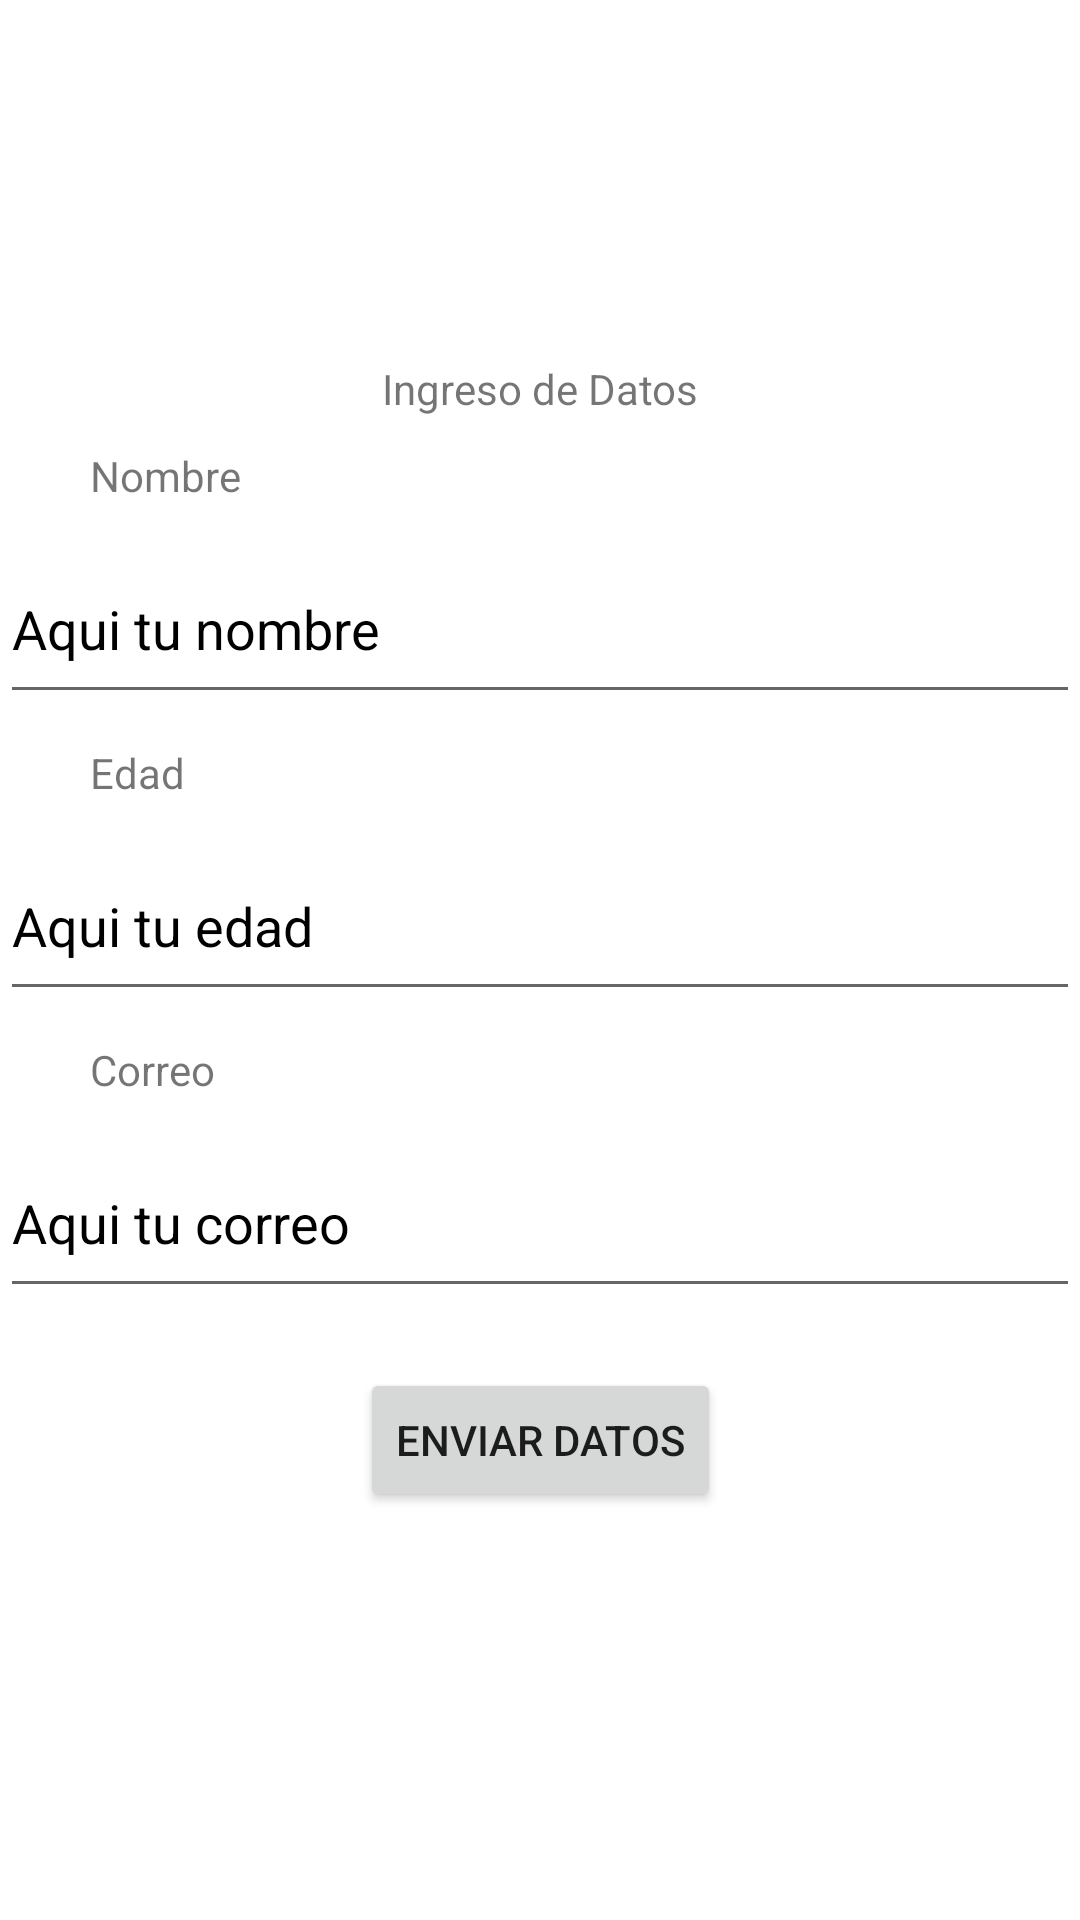

Produce the Android XML layout that renders to this screen, including the resource entries it uses.
<!-- AndroidManifest.xml: application theme Theme.TSDMH_P1P7_VMG -->
<!-- res/layout/activity_principal.xml -->
<?xml version="1.0" encoding="utf-8"?>
<androidx.constraintlayout.widget.ConstraintLayout xmlns:android="http://schemas.android.com/apk/res/android"
    xmlns:app="http://schemas.android.com/apk/res-auto"
    xmlns:tools="http://schemas.android.com/tools"
    android:id="@+id/main"
    android:layout_width="match_parent"
    android:layout_height="match_parent"
    tools:context=".PrincipalActivity">

    <TextView
        android:id="@+id/textView"
        android:layout_width="wrap_content"
        android:layout_height="wrap_content"
        android:layout_marginTop="120dp"
        android:text="@string/p1t1"
        app:layout_constraintEnd_toEndOf="parent"
        app:layout_constraintStart_toStartOf="parent"
        app:layout_constraintTop_toTopOf="parent" />

    <TextView
        android:id="@+id/textView2"
        android:layout_width="wrap_content"
        android:layout_height="wrap_content"
        android:layout_marginStart="30dp"
        android:layout_marginTop="10dp"
        android:text="@string/lblnombre"
        app:layout_constraintStart_toStartOf="parent"
        app:layout_constraintTop_toBottomOf="@+id/textView" />

    <EditText
        android:id="@+id/txtnombre"
        android:layout_width="0dp"
        android:layout_height="60dp"
        android:layout_marginTop="10dp"
        android:autofillHints="name"
        android:ems="10"
        android:hint="@string/p1h1"
        android:inputType="text"
        android:textColorHint="@color/black"
        app:layout_constraintEnd_toEndOf="parent"
        app:layout_constraintStart_toStartOf="parent"
        app:layout_constraintTop_toBottomOf="@+id/textView2" />

    <TextView
        android:id="@+id/textView3"
        android:layout_width="wrap_content"
        android:layout_height="wrap_content"
        android:layout_marginStart="30dp"
        android:layout_marginTop="10dp"
        android:text="@string/lbledad"
        app:layout_constraintStart_toStartOf="parent"
        app:layout_constraintTop_toBottomOf="@+id/txtnombre" />

    <EditText
        android:id="@+id/txtedad"
        android:layout_width="0dp"
        android:layout_height="60dp"
        android:layout_marginTop="10dp"
        android:autofillHints="age"
        android:ems="10"
        android:hint="@string/p1h2"
        android:inputType="text"
        android:textColorHint="@color/black"
        app:layout_constraintEnd_toEndOf="parent"
        app:layout_constraintStart_toStartOf="parent"
        app:layout_constraintTop_toBottomOf="@+id/textView3" />

    <TextView
        android:id="@+id/textView4"
        android:layout_width="wrap_content"
        android:layout_height="wrap_content"
        android:layout_marginStart="30dp"
        android:layout_marginTop="10dp"
        android:text="@string/lblcorreo"
        app:layout_constraintStart_toStartOf="parent"
        app:layout_constraintTop_toBottomOf="@+id/txtedad" />

    <EditText
        android:id="@+id/txtcorreo"
        android:layout_width="0dp"
        android:layout_height="60dp"
        android:layout_marginTop="10dp"
        android:autofillHints="email"
        android:ems="10"
        android:hint="@string/p1h3"
        android:inputType="text"
        android:textColorHint="@color/black"
        app:layout_constraintEnd_toEndOf="parent"
        app:layout_constraintStart_toStartOf="parent"
        app:layout_constraintTop_toBottomOf="@+id/textView4" />

    <Button
        android:id="@+id/button"
        android:layout_width="wrap_content"
        android:layout_height="wrap_content"
        android:layout_marginTop="20dp"
        android:onClick="ClickEnviar"
        android:text="@string/p1btn1"
        app:layout_constraintEnd_toEndOf="parent"
        app:layout_constraintStart_toStartOf="parent"
        app:layout_constraintTop_toBottomOf="@+id/txtcorreo" />
</androidx.constraintlayout.widget.ConstraintLayout>
<!-- resources referenced by this layout -->
<resources>
  <string name="lblcorreo">Correo</string>
  <string name="lbledad">Edad</string>
  <string name="lblnombre">Nombre</string>
  <string name="p1btn1">Enviar datos</string>
  <string name="p1h1">Aqui tu nombre</string>
  <string name="p1h2">Aqui tu edad</string>
  <string name="p1h3">Aqui tu correo</string>
  <string name="p1t1">Ingreso de Datos</string>
  <style name="Theme.TSDMH_P1P7_VMG" parent="Theme.MaterialComponents.DayNight.DarkActionBar">
          
          <item name="colorPrimary">@color/purple_500</item>
          <item name="colorPrimaryVariant">@color/purple_700</item>
          <item name="colorOnPrimary">@color/white</item>
          
          <item name="colorSecondary">@color/teal_200</item>
          <item name="colorSecondaryVariant">@color/teal_700</item>
          <item name="colorOnSecondary">@color/black</item>
          
          <item name="android:statusBarColor">?attr/colorPrimaryVariant</item>
          
      </style>
  <!-- not gathered from this repository: default colours our renderer supplied (Android Studio template values) -->
  <color name="purple_500">#FF6200EE</color>
  <color name="purple_700">#FF3700B3</color>
  <color name="teal_200">#FF03DAC5</color>
  <color name="teal_700">#FF018786</color>
  <color name="black">#FF000000</color>
  <color name="white">#FFFFFFFF</color>
</resources>
